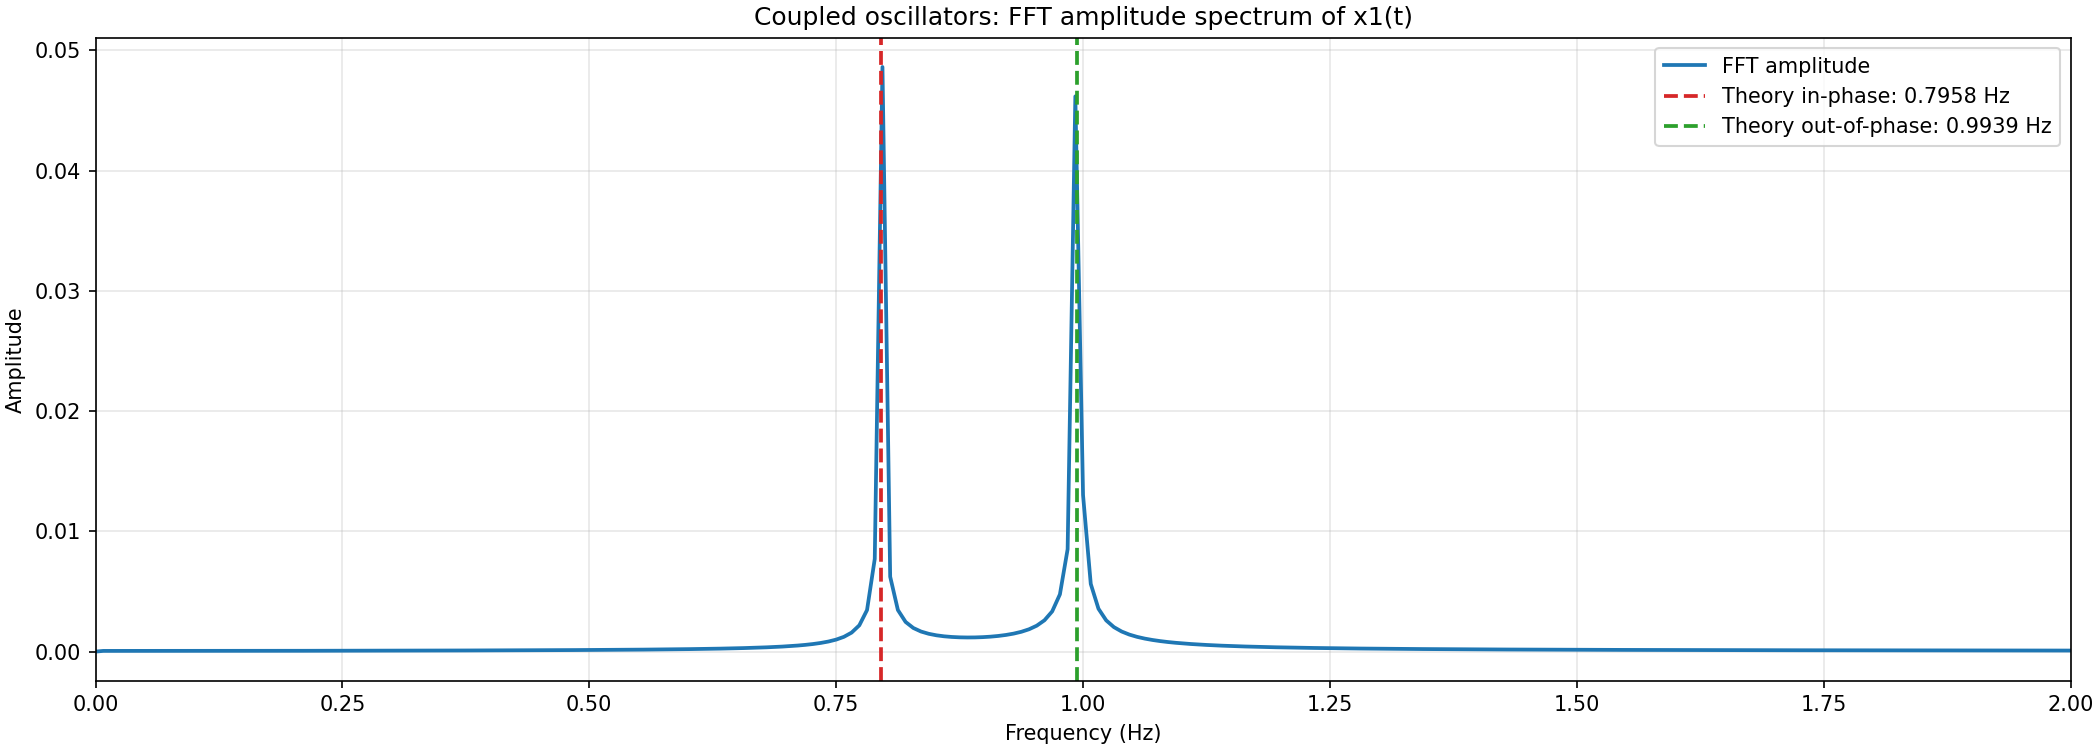

Data behind this chart, as committed beside it:
frequency_hz, amplitude
0.000000000000, 0.000000000000
0.007812, 0.00005812
0.01562, 0.00005816
0.02344, 0.00005823
0.03125, 0.00005832
0.03906, 0.00005845
0.04688, 0.0000586
0.05469, 0.00005878
0.0625, 0.00005898
0.07031, 0.00005922
0.07812, 0.00005948
0.08594, 0.00005977
0.09375, 0.00006008
0.1016, 0.00006043
0.1094, 0.0000608
0.1172, 0.00006121
0.125, 0.00006164
0.1328, 0.0000621
0.1406, 0.00006259
0.1484, 0.00006311
0.1562, 0.00006366
0.1641, 0.00006424
0.1719, 0.00006485
0.1797, 0.00006549
0.1875, 0.00006616
0.1953, 0.00006687
0.2031, 0.00006761
0.2109, 0.00006838
0.2188, 0.00006918
0.2266, 0.00007002
0.2344, 0.0000709
0.2422, 0.00007181
0.25, 0.00007275
0.2578, 0.00007374
0.2656, 0.00007476
0.2734, 0.00007583
0.2812, 0.00007693
0.2891, 0.00007808
0.2969, 0.00007927
0.3047, 0.00008051
0.3125, 0.0000818
0.3203, 0.00008313
0.3281, 0.00008451
0.3359, 0.00008595
0.3438, 0.00008744
0.3516, 0.00008899
0.3594, 0.0000906
0.3672, 0.00009227
0.375, 0.00009401
0.3828, 0.00009581
0.3906, 0.00009769
0.3984, 0.00009965
0.4062, 0.0001017
0.4141, 0.0001038
0.4219, 0.000106
0.4297, 0.0001083
0.4375, 0.0001107
0.4453, 0.0001132
0.4531, 0.0001159
0.4609, 0.0001186
... 453 more rows
